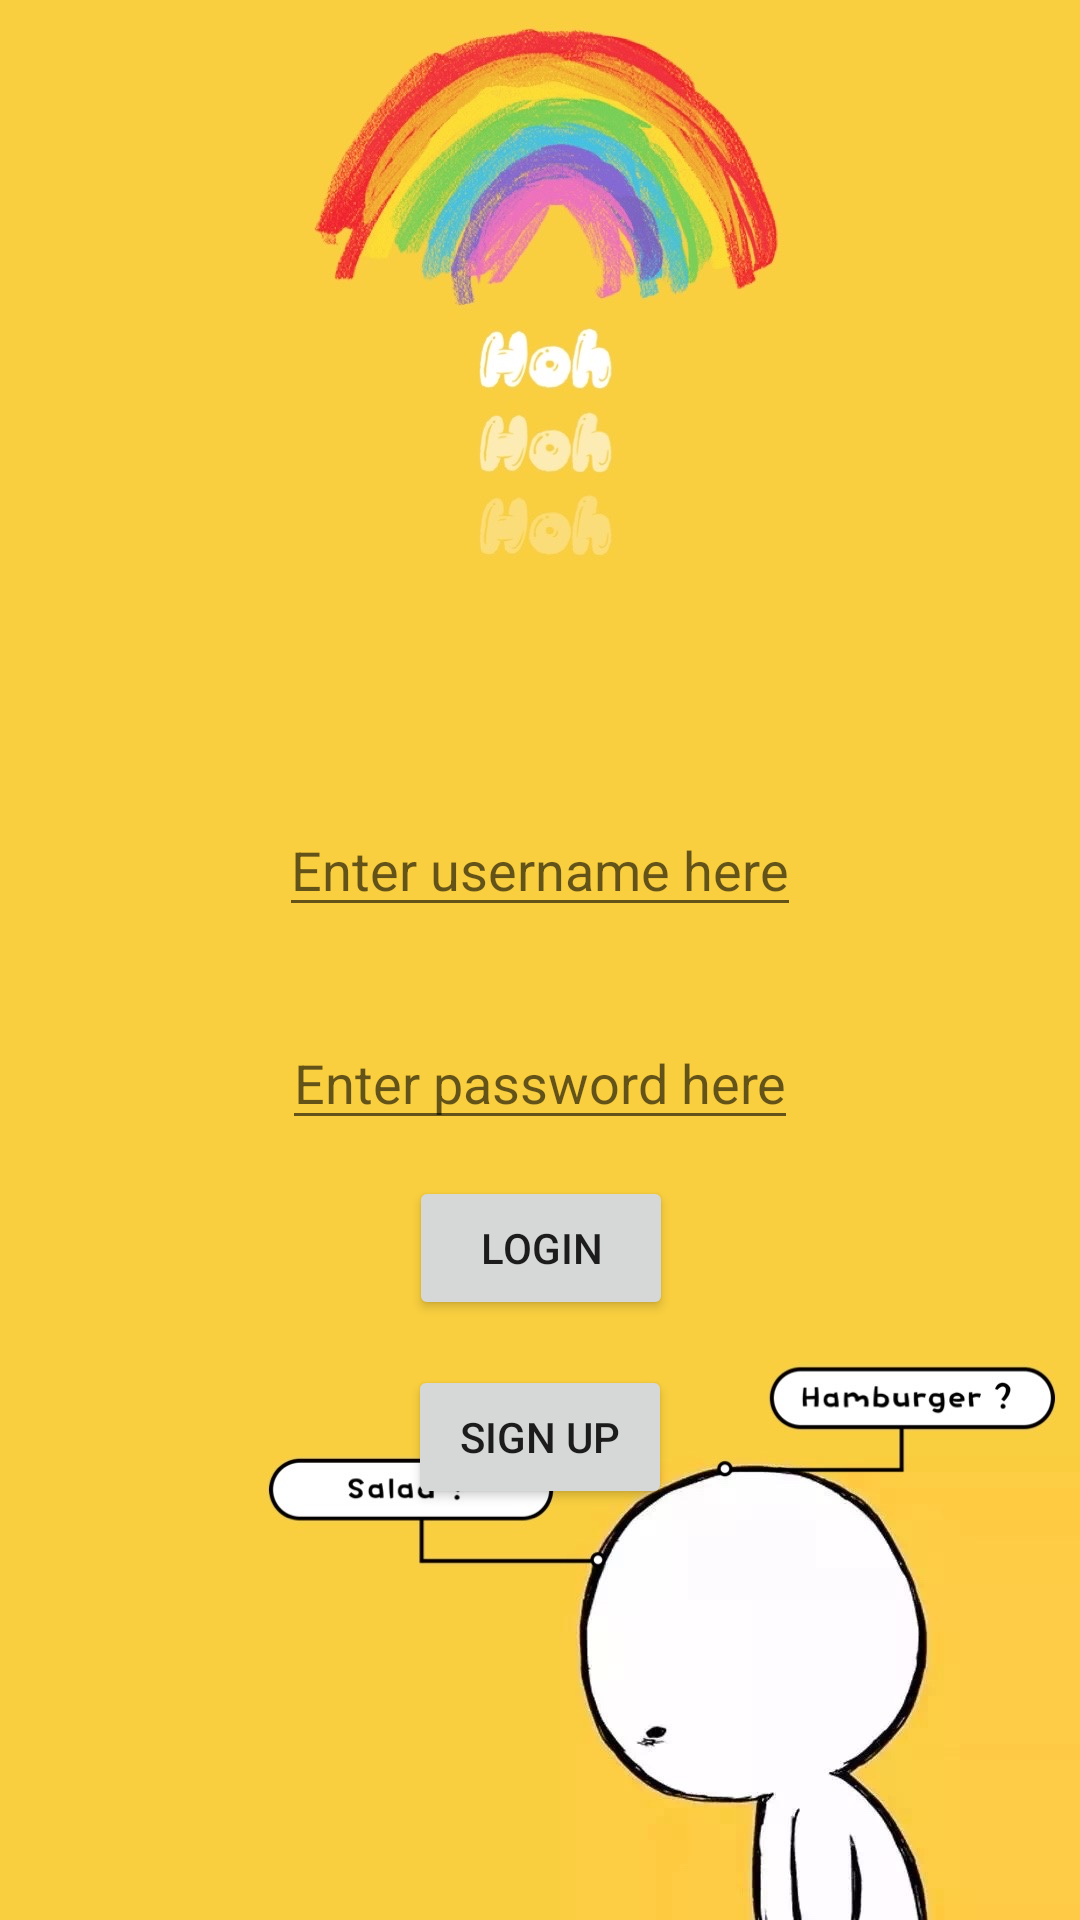

Layout XML and referenced resources for this Android screen:
<!-- AndroidManifest.xml: application theme AppTheme -->
<!-- res/layout/activity_signin.xml -->
<?xml version="1.0" encoding="utf-8"?>
<androidx.constraintlayout.widget.ConstraintLayout
    xmlns:android="http://schemas.android.com/apk/res/android"
    xmlns:tools="http://schemas.android.com/tools"
    xmlns:app="http://schemas.android.com/apk/res-auto"
    android:layout_width="match_parent"
    android:layout_height="match_parent"
    android:background="@drawable/login"><![CDATA[
    tools:context=".signin.SignInActivity">



    ]]>

    <EditText
        android:id="@+id/editText_username"
        android:layout_width="wrap_content"
        android:layout_height="wrap_content"
        android:clickable="false"
        android:hint="Enter username here"
        android:inputType="textPersonName"
        android:selectAllOnFocus="true"
        app:layout_constraintBottom_toTopOf="@+id/editText_password"
        app:layout_constraintEnd_toEndOf="parent"
        app:layout_constraintHorizontal_bias="0.5"
        app:layout_constraintStart_toStartOf="parent"
        app:layout_constraintTop_toTopOf="parent"
        app:layout_constraintVertical_bias="0.9" />

    <EditText
        android:id="@+id/editText_password"
        android:layout_width="wrap_content"
        android:layout_height="wrap_content"
        android:layout_marginBottom="260dp"
        android:hint="Enter password here"
        android:inputType="textPassword"
        android:selectAllOnFocus="false"
        android:singleLine="false"
        app:layout_constraintBottom_toBottomOf="parent"
        app:layout_constraintEnd_toEndOf="parent"
        app:layout_constraintStart_toStartOf="parent" />

    <Button
        android:id="@+id/login_Button"
        android:layout_width="wrap_content"
        android:layout_height="wrap_content"
        android:layout_marginTop="12dp"
        android:onClick="login"
        android:text="LOGIN"
        app:layout_constraintEnd_toEndOf="parent"
        app:layout_constraintHorizontal_bias="0.501"
        app:layout_constraintStart_toStartOf="parent"
        app:layout_constraintTop_toBottomOf="@+id/editText_password"
        tools:ignore="OnClick" />

    <Button
        android:id="@+id/toSignup_Button"
        android:layout_width="wrap_content"
        android:layout_height="wrap_content"
        android:layout_marginTop="15dp"
        android:text="SIGN UP"
        app:layout_constraintEnd_toEndOf="parent"
        app:layout_constraintHorizontal_bias="0.5"
        app:layout_constraintStart_toStartOf="parent"
        app:layout_constraintTop_toBottomOf="@+id/login_Button" />

</androidx.constraintlayout.widget.ConstraintLayout>
<!-- resources referenced by this layout -->
<resources>
  <!-- drawable login: jpg bitmap (drawable, 107915 bytes) -->
  <style name="AppTheme" parent="Theme.AppCompat.Light.DarkActionBar">
          
          <item name="colorPrimary">@color/colorPrimary</item>
          <item name="colorPrimaryDark">@color/colorPrimaryDark</item>
          <item name="colorAccent">@color/colorAccent</item>
      </style>
  <!-- not gathered from this repository: default colours our renderer supplied (Android Studio template values) -->
  <color name="colorPrimary">#FF6200EE</color>
  <color name="colorPrimaryDark">#FF3700B3</color>
  <color name="colorAccent">#FF03DAC5</color>
</resources>
